The GitHub repository chamudithaNinety9/ResearchProject contains a labelled image folder "data" with 3 categories: fox, leopard, wild boar. Examples follow, each with its label.

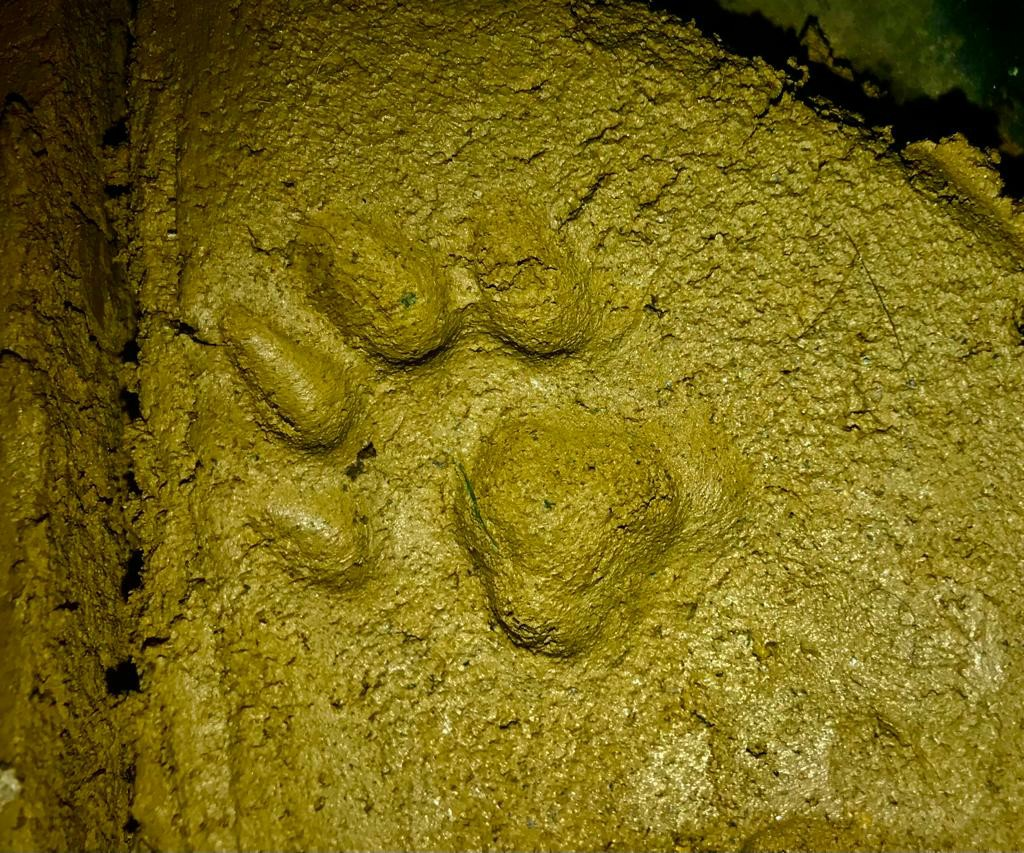
Label: leopard

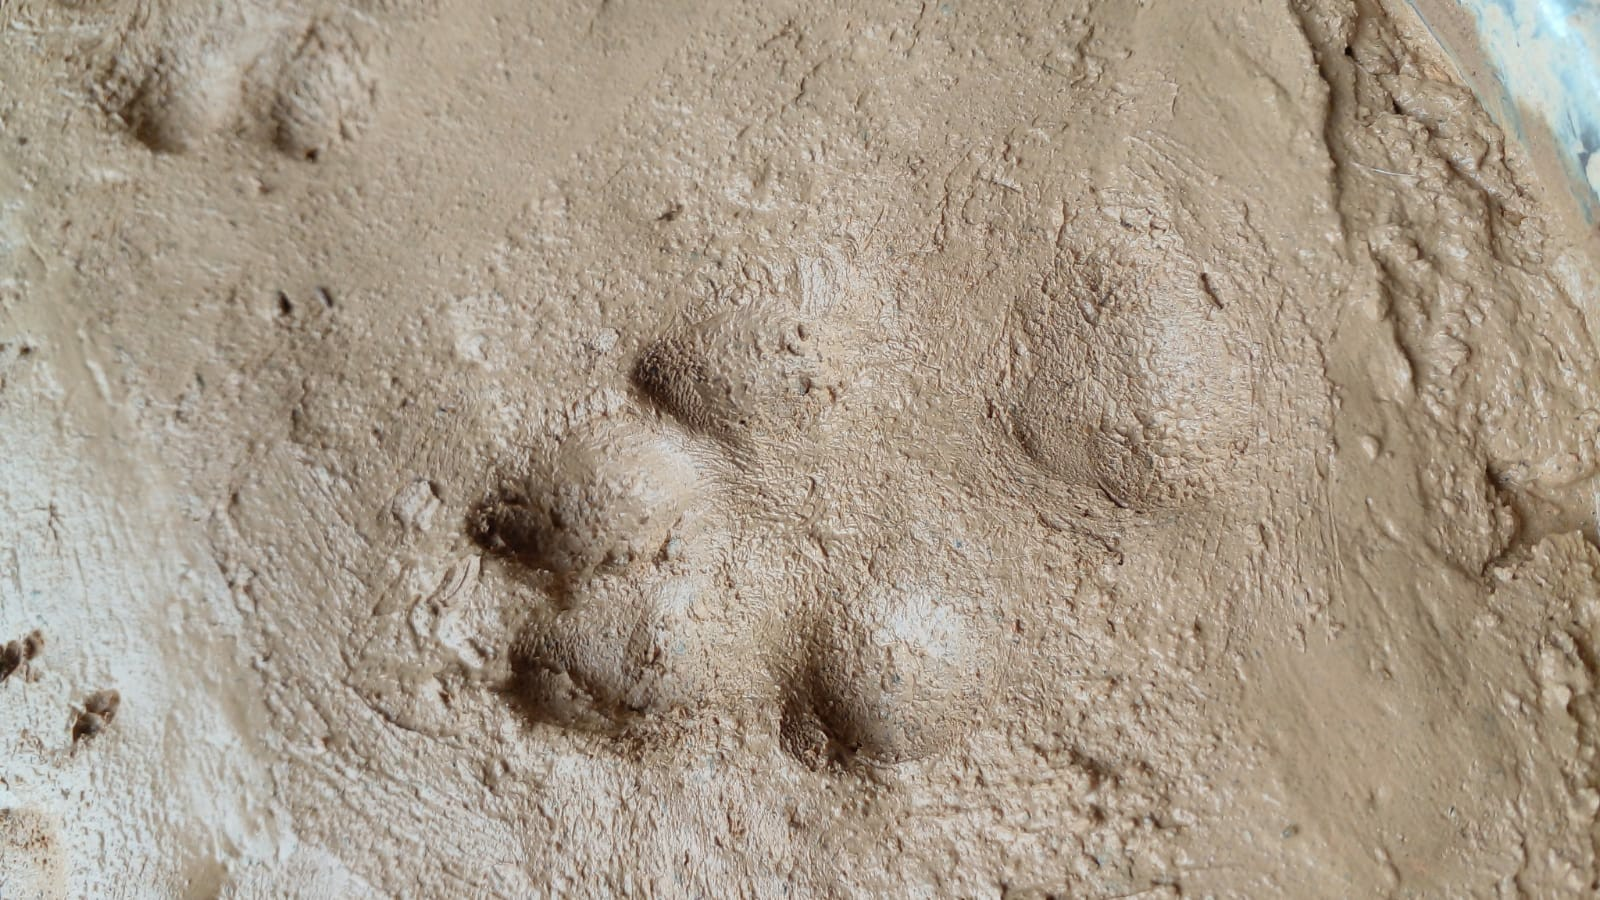
Label: fox

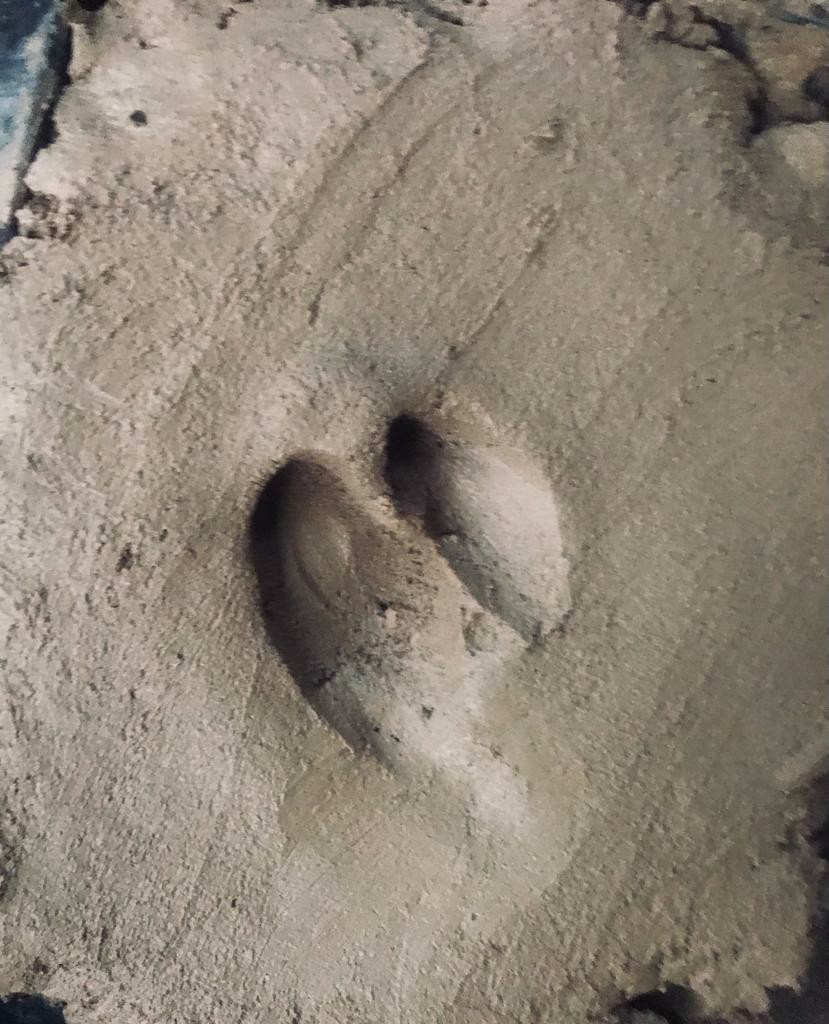
Label: wild boar

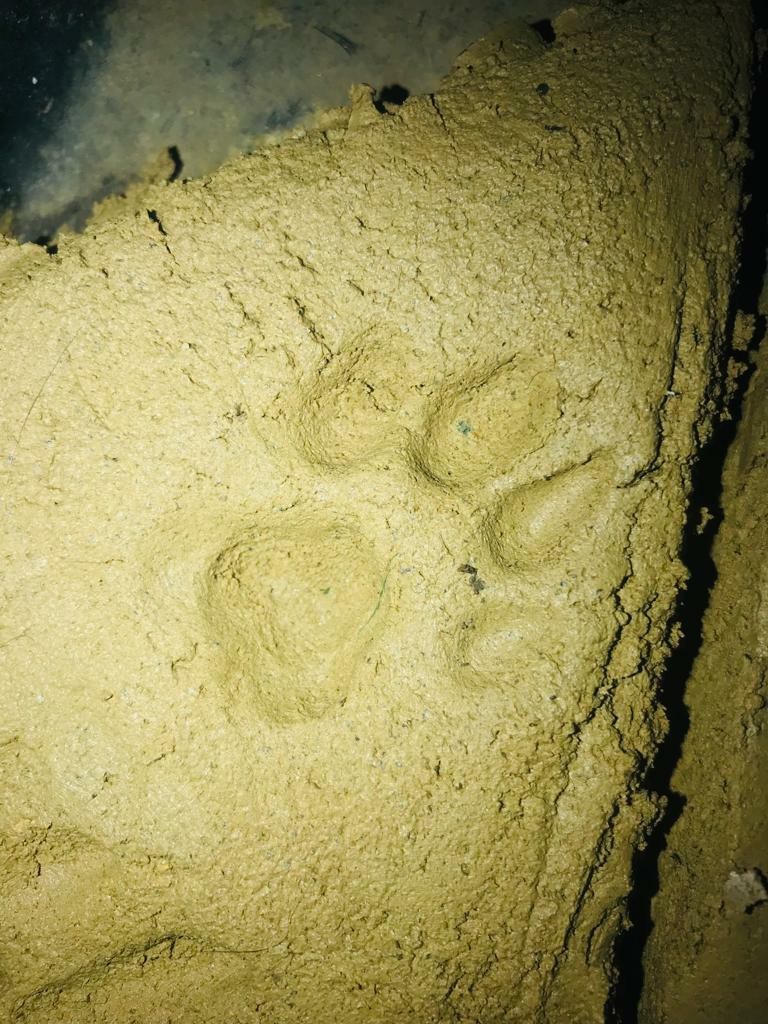
Label: leopard

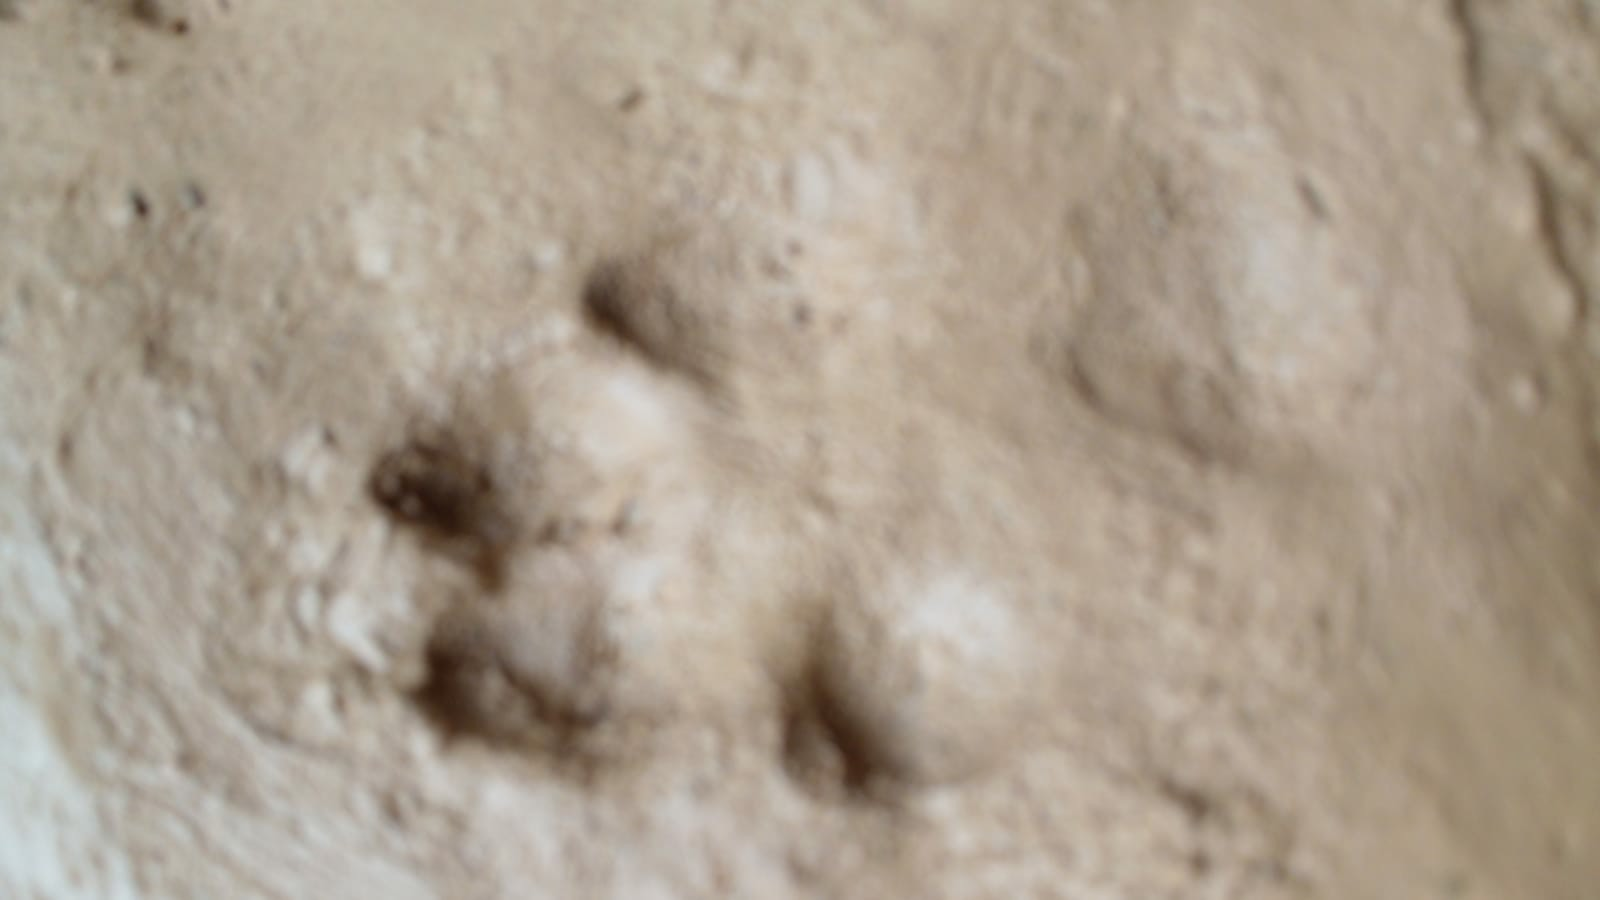
Label: fox

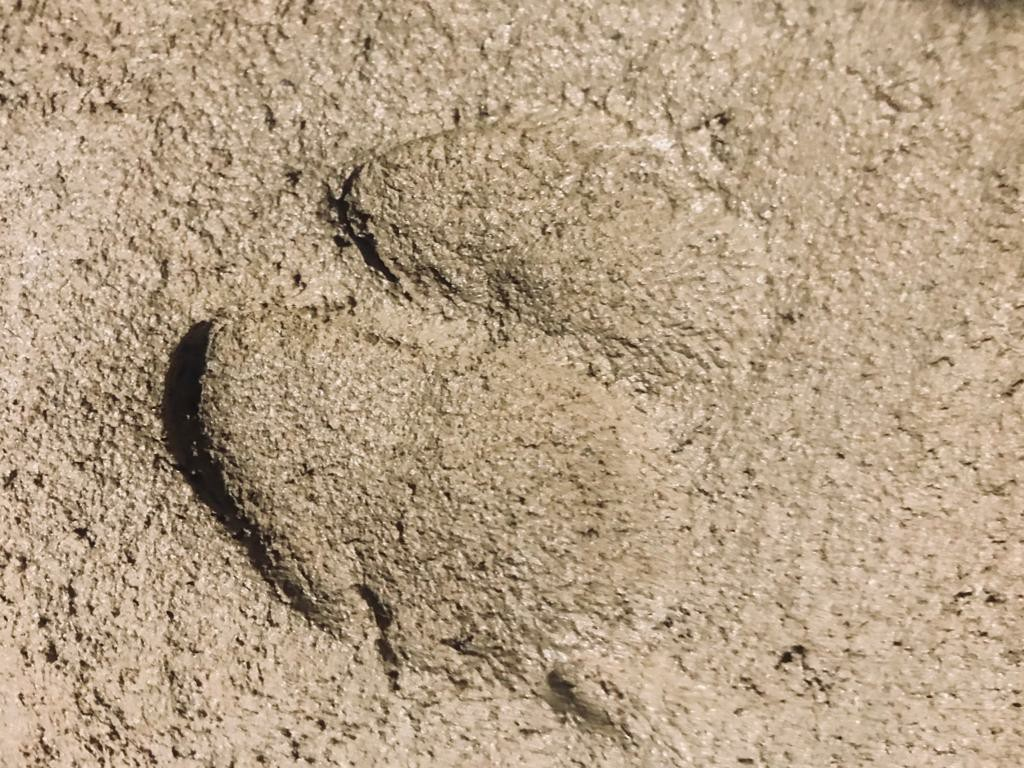
Label: wild boar
